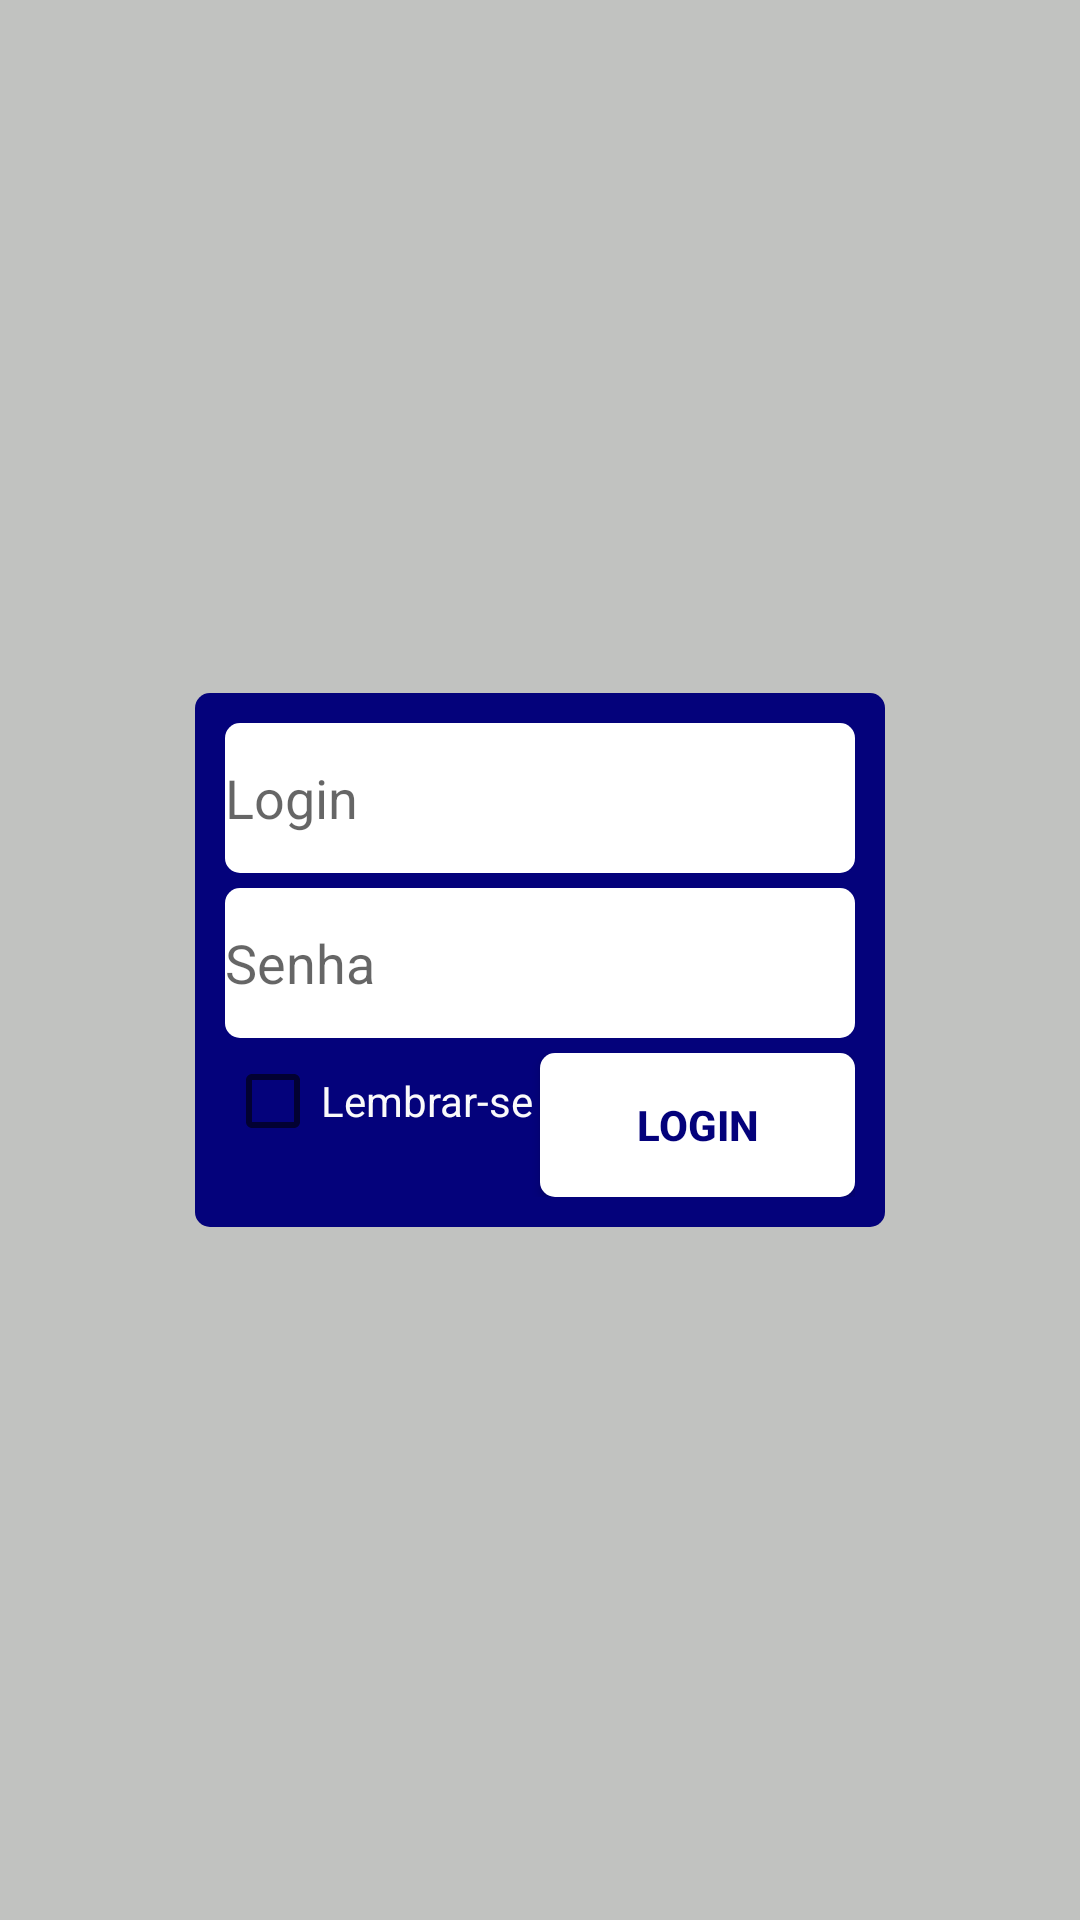

Reconstruct the res/layout file that produces this screen, plus the resources it refers to.
<!-- AndroidManifest.xml: application theme Theme.AppCompat.Light.DarkActionBar -->
<!-- res/layout/activity_main.xml -->
<?xml version="1.0" encoding="utf-8"?>
<LinearLayout xmlns:android="http://schemas.android.com/apk/res/android"
    xmlns:app="http://schemas.android.com/apk/res-auto"
    xmlns:tools="http://schemas.android.com/tools"
    android:layout_width="match_parent"
    android:layout_height="match_parent"
    android:layout_margin="@dimen/margem_tela_menu"
    android:background="@color/bg_tela_login"
    android:gravity="center_vertical|center_horizontal"
    android:orientation="vertical"

    tools:context=".activities.MainActivity">

    <LinearLayout
        android:layout_width="wrap_content"
        android:layout_height="wrap_content"
        android:background="@drawable/background_tela"
        android:orientation="vertical"
        android:paddingLeft="10dp"
        android:paddingTop="10dp"
        android:paddingRight="10dp"
        android:paddingBottom="10dp">


        <LinearLayout
            android:layout_width="wrap_content"
            android:layout_height="wrap_content"
            android:layout_gravity="center_horizontal"
            android:orientation="horizontal">

            <EditText
                android:id="@+id/editTextLogin"
                android:layout_width="match_parent"
                android:layout_height="@dimen/box_formulario"
                android:hint="@string/login"
                android:background="@drawable/box_formulario_background"
                android:ems="10"
                android:inputType="text" />


        </LinearLayout>
        <Space
            android:layout_width="match_parent"
            android:layout_height="@dimen/espaco_formulario" />

        <LinearLayout
            android:layout_width="wrap_content"
            android:layout_height="wrap_content"
            android:orientation="horizontal">

            <EditText
                android:id="@+id/editTextSenha"
                android:layout_width="match_parent"
                android:layout_height="@dimen/box_formulario"
                android:hint="@string/senha"
                android:background="@drawable/box_formulario_background"
                android:ems="10"
                android:inputType="textPassword" />
        </LinearLayout>

        <Space
            android:layout_width="match_parent"
            android:layout_height="@dimen/espaco_formulario" />

        <LinearLayout
            android:layout_width="match_parent"
            android:layout_height="wrap_content"
            android:orientation="horizontal">

            <CheckBox
                android:id="@+id/checkBoxLembrar"
                android:layout_width="match_parent"
                android:layout_height="wrap_content"
                android:gravity="center_vertical"
                android:layout_gravity="left"
                android:layout_weight="1"
                android:text="@string/lembrar"
                android:textColor="@color/fontTelaLogin" />

            <Button
                android:id="@+id/buttonLogin"
                android:layout_width="match_parent"
                android:layout_height="wrap_content"
                android:layout_gravity="right"
                android:background="@drawable/button_background"
                android:textColor="@color/color_menu"
                android:textStyle="bold"
                android:layout_weight="1"
                android:text="@string/botao_login" />

        </LinearLayout>


    </LinearLayout>


</LinearLayout>
<!-- resources referenced by this layout -->
<resources>
  <color name="bg_tela_login">#C1C2C0</color>
  <color name="color_menu">#04027B</color>
  <color name="fontTelaLogin">#FAFAFA</color>
  <dimen name="box_formulario">50sp</dimen>
  <dimen name="espaco_formulario">5sp</dimen>
  <dimen name="margem_tela_menu">4dp</dimen>
  <!-- drawable background_tela (drawable) -->
  <?xml version="1.0" encoding="utf-8"?>
  <shape xmlns:android="http://schemas.android.com/apk/res/android"
      android:shape="rectangle">
  
      <solid
          android:color="@color/color_menu" />
  
      <corners
          android:radius="5dp"
          />
  </shape>
  <!-- drawable box_formulario_background (drawable) -->
  <?xml version="1.0" encoding="utf-8"?>
  <shape xmlns:android="http://schemas.android.com/apk/res/android"
      android:shape="rectangle">
  
      <solid
          android:color="@color/color_box_formulario" />
  
      <corners
          android:radius="5dp"
          />
  </shape>
  <!-- drawable button_background (drawable) -->
  <?xml version="1.0" encoding="utf-8"?>
  <shape xmlns:android="http://schemas.android.com/apk/res/android"
      android:shape="rectangle">
  
      <solid
          android:color="@color/color_box_formulario" />
  
      <corners
          android:radius="5dp"
          />
  
  
  </shape>
  <string name="botao_login">Login</string>
  <string name="lembrar">Lembrar-se</string>
  <string name="login">Login</string>
  <string name="senha">Senha</string>
  <color name="color_box_formulario">#FFFFFF</color>
</resources>
